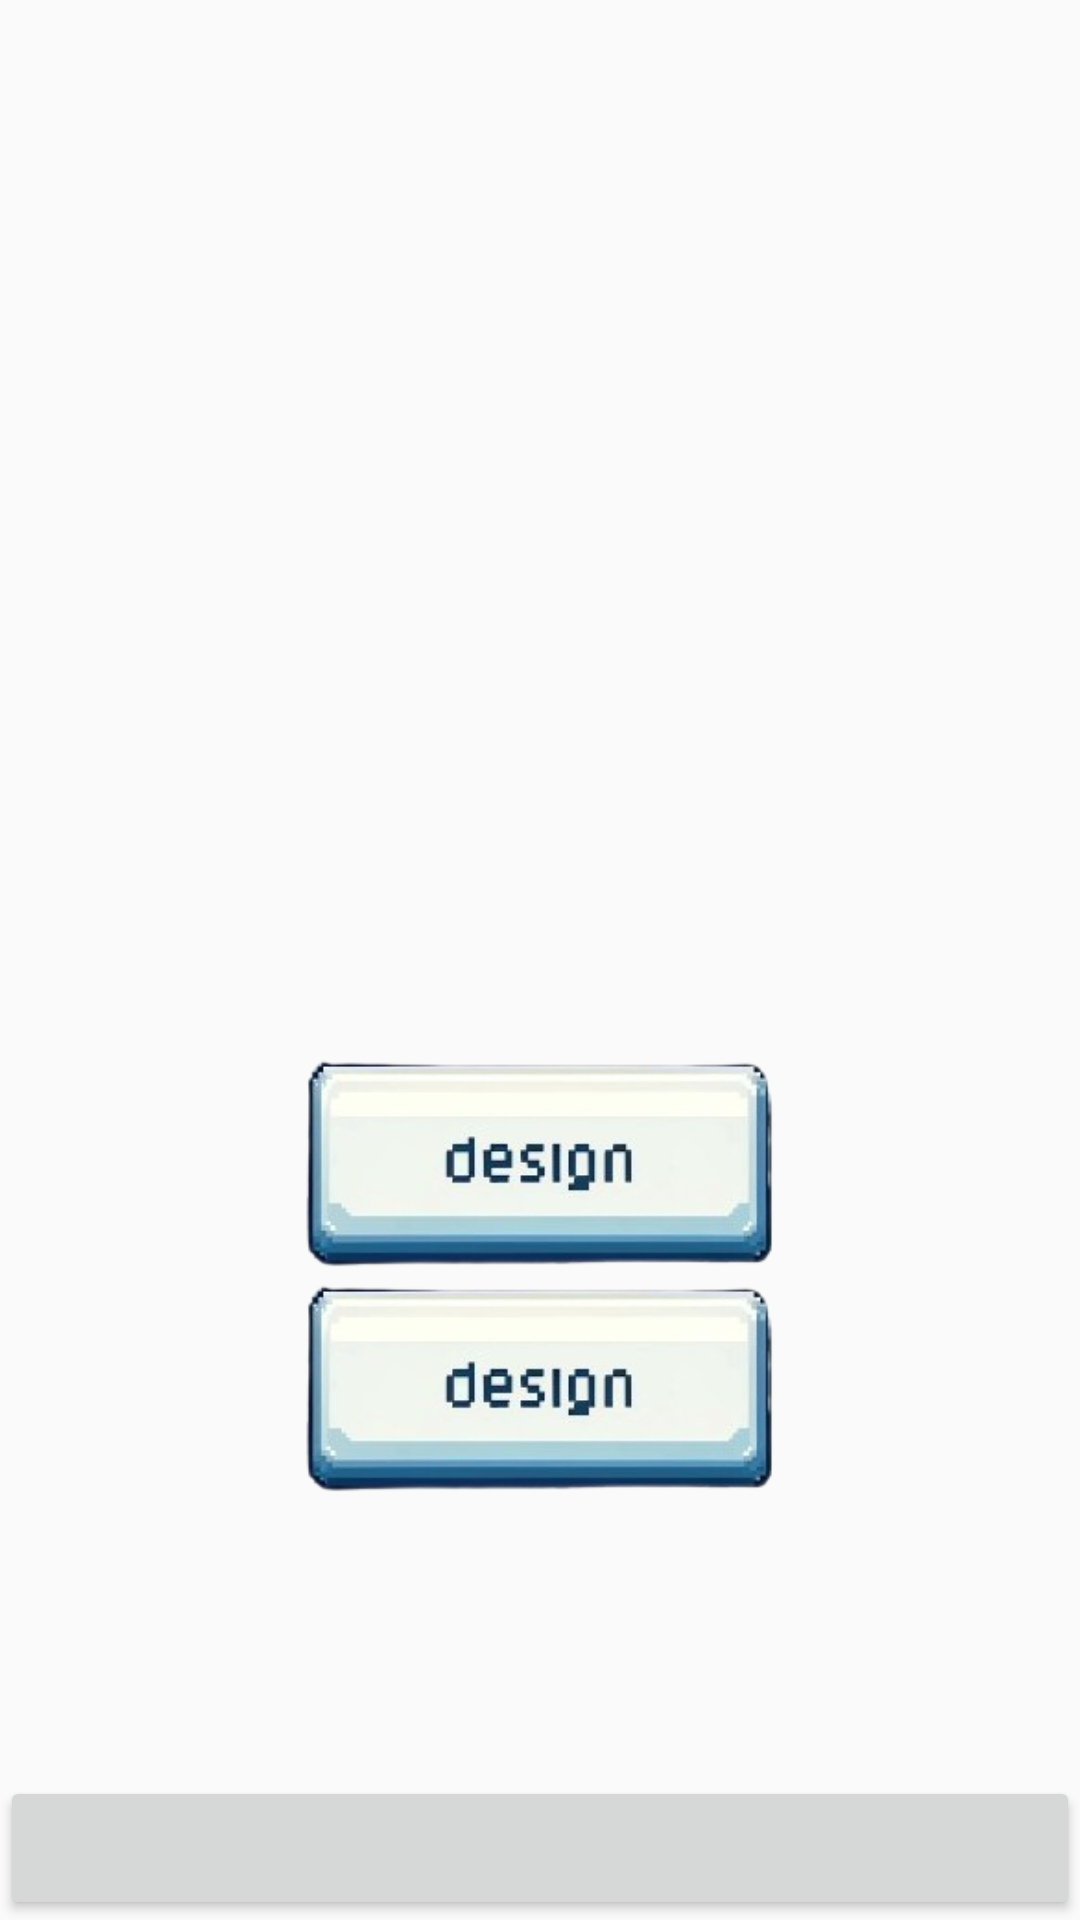

Write the Android layout XML for this screen, with the resource values it uses.
<!-- AndroidManifest.xml: activity theme Theme.AppCompat.Light.NoActionBar -->
<!-- res/layout/activity_login.xml -->
<?xml version="1.0" encoding="utf-8"?>
<RelativeLayout xmlns:android="http://schemas.android.com/apk/res/android"
    xmlns:app="http://schemas.android.com/apk/res-auto"
    xmlns:tools="http://schemas.android.com/tools"
    android:id="@+id/main"
    android:layout_width="match_parent"
    android:layout_height="match_parent"
    tools:context=".activitis.LoginActivity">
    <ImageView
        android:layout_width="match_parent"
        android:layout_height="match_parent"
        android:src="@drawable/level_up_login"
        android:scaleType="centerCrop"/>

    <ImageView
        android:id="@+id/btn_sign_in"
        android:layout_width="200dp"
        android:layout_height="75dp"
        android:src="@drawable/level_up_button"
        android:layout_centerHorizontal="true"
        android:layout_below="@id/btn_log_in"

        />
    <ImageView
        android:id="@+id/btn_log_in"
        android:layout_width="200dp"
        android:layout_height="75dp"
        android:src="@drawable/level_up_button"
        android:layout_centerHorizontal="true"
        android:layout_marginTop="350dp"

        />
    <Button
        android:id="@+id/btn"
        android:layout_width="match_parent"
        android:layout_height="wrap_content"
        android:layout_alignParentBottom="true"
        />


</RelativeLayout>
<!-- resources referenced by this layout -->
<resources>
  <!-- drawable level_up_button: png bitmap (drawable, 35782 bytes) -->
</resources>
